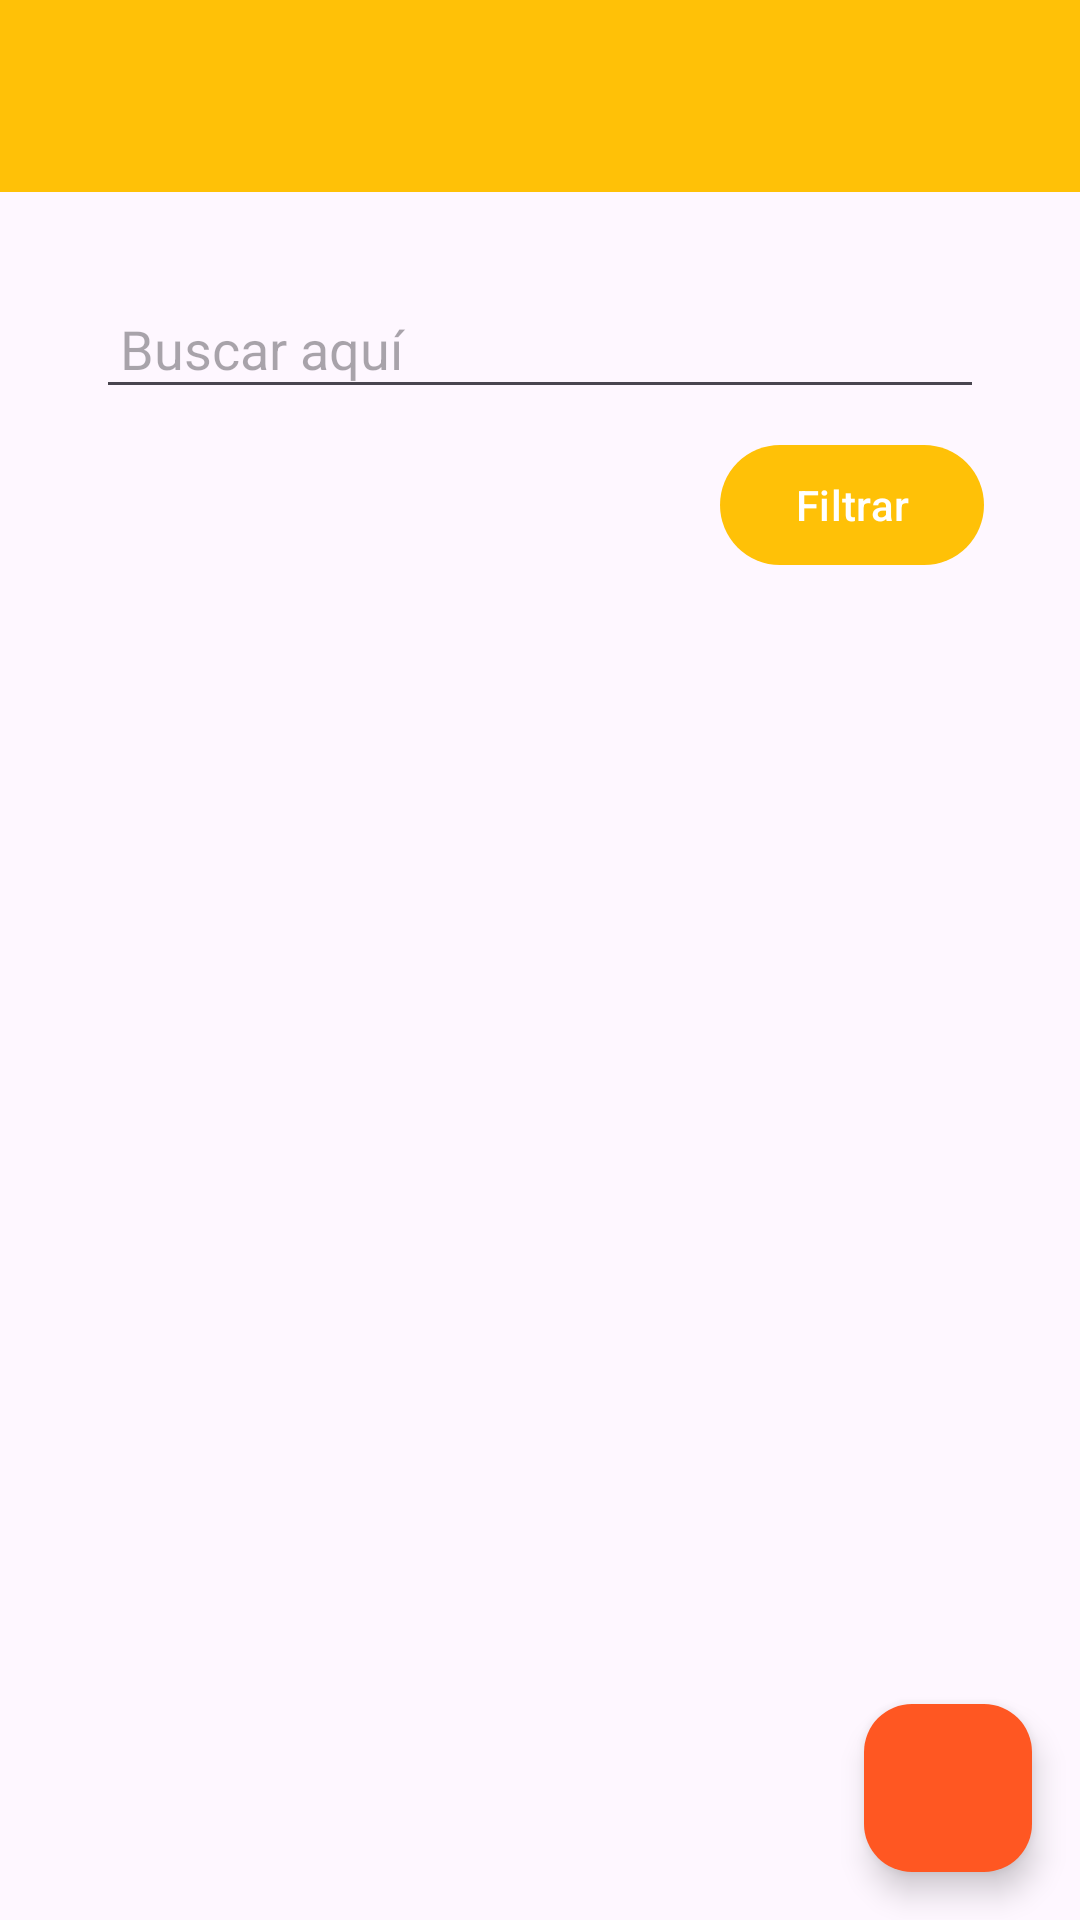

Reconstruct the res/layout file that produces this screen, plus the resources it refers to.
<!-- AndroidManifest.xml: application theme Theme.T1Evaluacion -->
<!-- res/layout/fragment_search.xml -->
<?xml version="1.0" encoding="utf-8"?>
<androidx.coordinatorlayout.widget.CoordinatorLayout xmlns:android="http://schemas.android.com/apk/res/android"
    xmlns:app="http://schemas.android.com/apk/res-auto"
    xmlns:tools="http://schemas.android.com/tools"
    android:layout_width="match_parent"
    android:layout_height="match_parent"
    android:fitsSystemWindows="true"
    tools:context=".view.fragments.SearchFragment">

    <include layout="@layout/actionbar_toolbar"/>

    <LinearLayout
        android:layout_width="match_parent"
        android:layout_height="match_parent"
        android:orientation="vertical"
        android:padding="@dimen/activity_vertical_margin"
        app:layout_behavior="com.google.android.material.appbar.AppBarLayout$ScrollingViewBehavior">

        

        
        <EditText
            android:id="@+id/search_bar"
            android:layout_width="match_parent"
            android:layout_height="wrap_content"
            android:hint="Buscar aquí"
            android:padding="8dp"
            android:layout_marginBottom="8dp"/>

        
        <Button
            android:id="@+id/filter_button"
            android:layout_width="wrap_content"
            android:layout_height="wrap_content"
            android:text="Filtrar"
            android:layout_gravity="end"
            android:layout_marginBottom="8dp"/>

        <androidx.recyclerview.widget.RecyclerView
            android:id="@+id/pictureRecyclerView"
            android:layout_width="match_parent"
            android:layout_height="match_parent" />


    </LinearLayout>

    <com.google.android.material.floatingactionbutton.FloatingActionButton
        android:id="@+id/fab"
        android:layout_width="wrap_content"
        android:layout_height="wrap_content"
        android:layout_gravity="bottom|end"
        android:layout_marginEnd="@dimen/fab_margin"
        android:layout_marginBottom="16dp"
        android:backgroundTint="@color/colorAccent"
        app:srcCompat="@drawable/subir" />


</androidx.coordinatorlayout.widget.CoordinatorLayout>
<!-- res/layout/actionbar_toolbar.xml (included above) -->
<?xml version="1.0" encoding="utf-8"?>
    <com.google.android.material.appbar.AppBarLayout
    xmlns:android="http://schemas.android.com/apk/res/android"
    xmlns:app="http://schemas.android.com/apk/res-auto"
    xmlns:tools="http://schemas.android.com/tools"

        android:layout_width="match_parent"
        android:layout_height="wrap_content"
        android:background="@color/colorPrimary"
        android:fitsSystemWindows="true">

        <com.google.android.material.appbar.MaterialToolbar
            android:id="@+id/toolbar"
            android:layout_width="match_parent"
            android:layout_height="?attr/actionBarSize" />

    </com.google.android.material.appbar.AppBarLayout>
<!-- res/layout/cardview_picture.xml (included above) -->
<?xml version="1.0" encoding="utf-8"?>
<androidx.cardview.widget.CardView xmlns:android="http://schemas.android.com/apk/res/android"
    xmlns:app="http://schemas.android.com/apk/res-auto"
    android:id="@+id/pictureCard_cardview"
    android:layout_width="match_parent"
    android:layout_height="@dimen/height_cardview"
    android:layout_marginBottom="32dp"
    app:cardCornerRadius="@dimen/corner_radius_cardview">

    <FrameLayout
        android:layout_width="match_parent"
        android:layout_height="match_parent">

        <ImageView
            android:id="@+id/pictureCard"
            android:layout_width="match_parent"
            android:layout_height="@dimen/height_cardview"
            android:background="@drawable/logocarg_cardview"
            android:scaleType="centerCrop" />

        <LinearLayout
            android:layout_width="match_parent"
            android:layout_height="wrap_content"
            android:layout_gravity="bottom"
            android:background="@color/backgroundText_Card"
            android:orientation="vertical"
            android:paddingLeft="@dimen/activity_vertical_margin"
            android:paddingBottom="16dp">

            <TextView
                android:id="@+id/userNameCard"
                android:layout_width="wrap_content"
                android:layout_height="wrap_content"
                android:text="@string/username_card"
                android:textColor="@android:color/white"
                android:textSize="@dimen/textsize_username_card" />

            <LinearLayout
                android:layout_width="match_parent"
                android:layout_height="wrap_content"
                android:orientation="horizontal">

                <TextView
                    android:id="@+id/firstword"
                    android:layout_width="wrap_content"
                    android:layout_height="wrap_content"

                    android:text="@string/firstword_card"
                    android:textColor="@android:color/white"
                    android:textSize="@dimen/firstword_textsize_card" />

                <TextView
                    android:id="@+id/timeCard"
                    android:layout_width="wrap_content"
                    android:layout_height="wrap_content"
                    android:layout_marginLeft="@dimen/timecard_marginLeft_card"
                    android:text="@string/timecard_card"
                    android:textColor="@android:color/white"
                    android:textSize="@dimen/firstword_textsize_card" />


            </LinearLayout>

            <LinearLayout
                android:layout_width="match_parent"
                android:layout_height="wrap_content"
                android:layout_marginTop="@dimen/like_margintop_margin_card"
                android:orientation="horizontal">

                <CheckBox
                    android:id="@+id/likeCheckCard"
                    android:layout_width="wrap_content"
                    android:layout_height="wrap_content"
                    android:button="@drawable/checkbox_selector" />

                <TextView
                    android:id="@+id/likeNumberCard"
                    android:layout_width="wrap_content"
                    android:layout_height="wrap_content"
                    android:text="@string/likeNumberCard_card"
                    android:textColor="@android:color/white"
                    android:textSize="@dimen/firstword_textsize_card" />
            </LinearLayout>
        </LinearLayout>

    </FrameLayout>

</androidx.cardview.widget.CardView>
<!-- resources referenced by this layout -->
<resources>
  <color name="backgroundText_Card">#53292929</color>
  <color name="colorAccent">#FF5722</color>
  <color name="colorPrimary">#FFC107</color>
  <dimen name="activity_vertical_margin">32dp</dimen>
  <dimen name="corner_radius_cardview">4dp</dimen>
  <dimen name="fab_margin">16dp</dimen>
  <dimen name="firstword_textsize_card">15sp</dimen>
  <dimen name="height_cardview">200dp</dimen>
  <dimen name="like_margintop_margin_card">10dp</dimen>
  <dimen name="textsize_username_card">25sp</dimen>
  <dimen name="timecard_marginLeft_card">5dp</dimen>
  <!-- drawable checkbox_selector (drawable) -->
  <?xml version="1.0" encoding="utf-8"?>
  <selector xmlns:android="http://schemas.android.com/apk/res/android">
  
      <item android:drawable="@drawable/heart" android:state_checked="false"/>
      <item android:drawable="@drawable/heart_full" android:state_checked="true"/>
      <item android:drawable="@drawable/heart"/>
  
  </selector>
  <!-- drawable logocarg_cardview: png bitmap (drawable, 1003213 bytes) -->
  <string name="firstword_card">Disponible desde hace</string>
  <string name="likeNumberCard_card">150 Me Gusta</string>
  <string name="timecard_card"> 1 hora</string>
  <string name="username_card">Bienvenido</string>
  <style name="Theme.T1Evaluacion" parent="Base.Theme.T1Evaluacion" />
  <style name="Base.Theme.T1Evaluacion" parent="Theme.Material3.DayNight.NoActionBar">
          
          
  
          <item name="colorPrimary">@color/colorPrimary</item>
          <item name="colorPrimaryDark">@color/colorPrimaryDark</item>
          <item name="colorAccent">@color/colorAccent</item>
  
      </style>
  <color name="colorPrimaryDark">#FFA000</color>
</resources>
